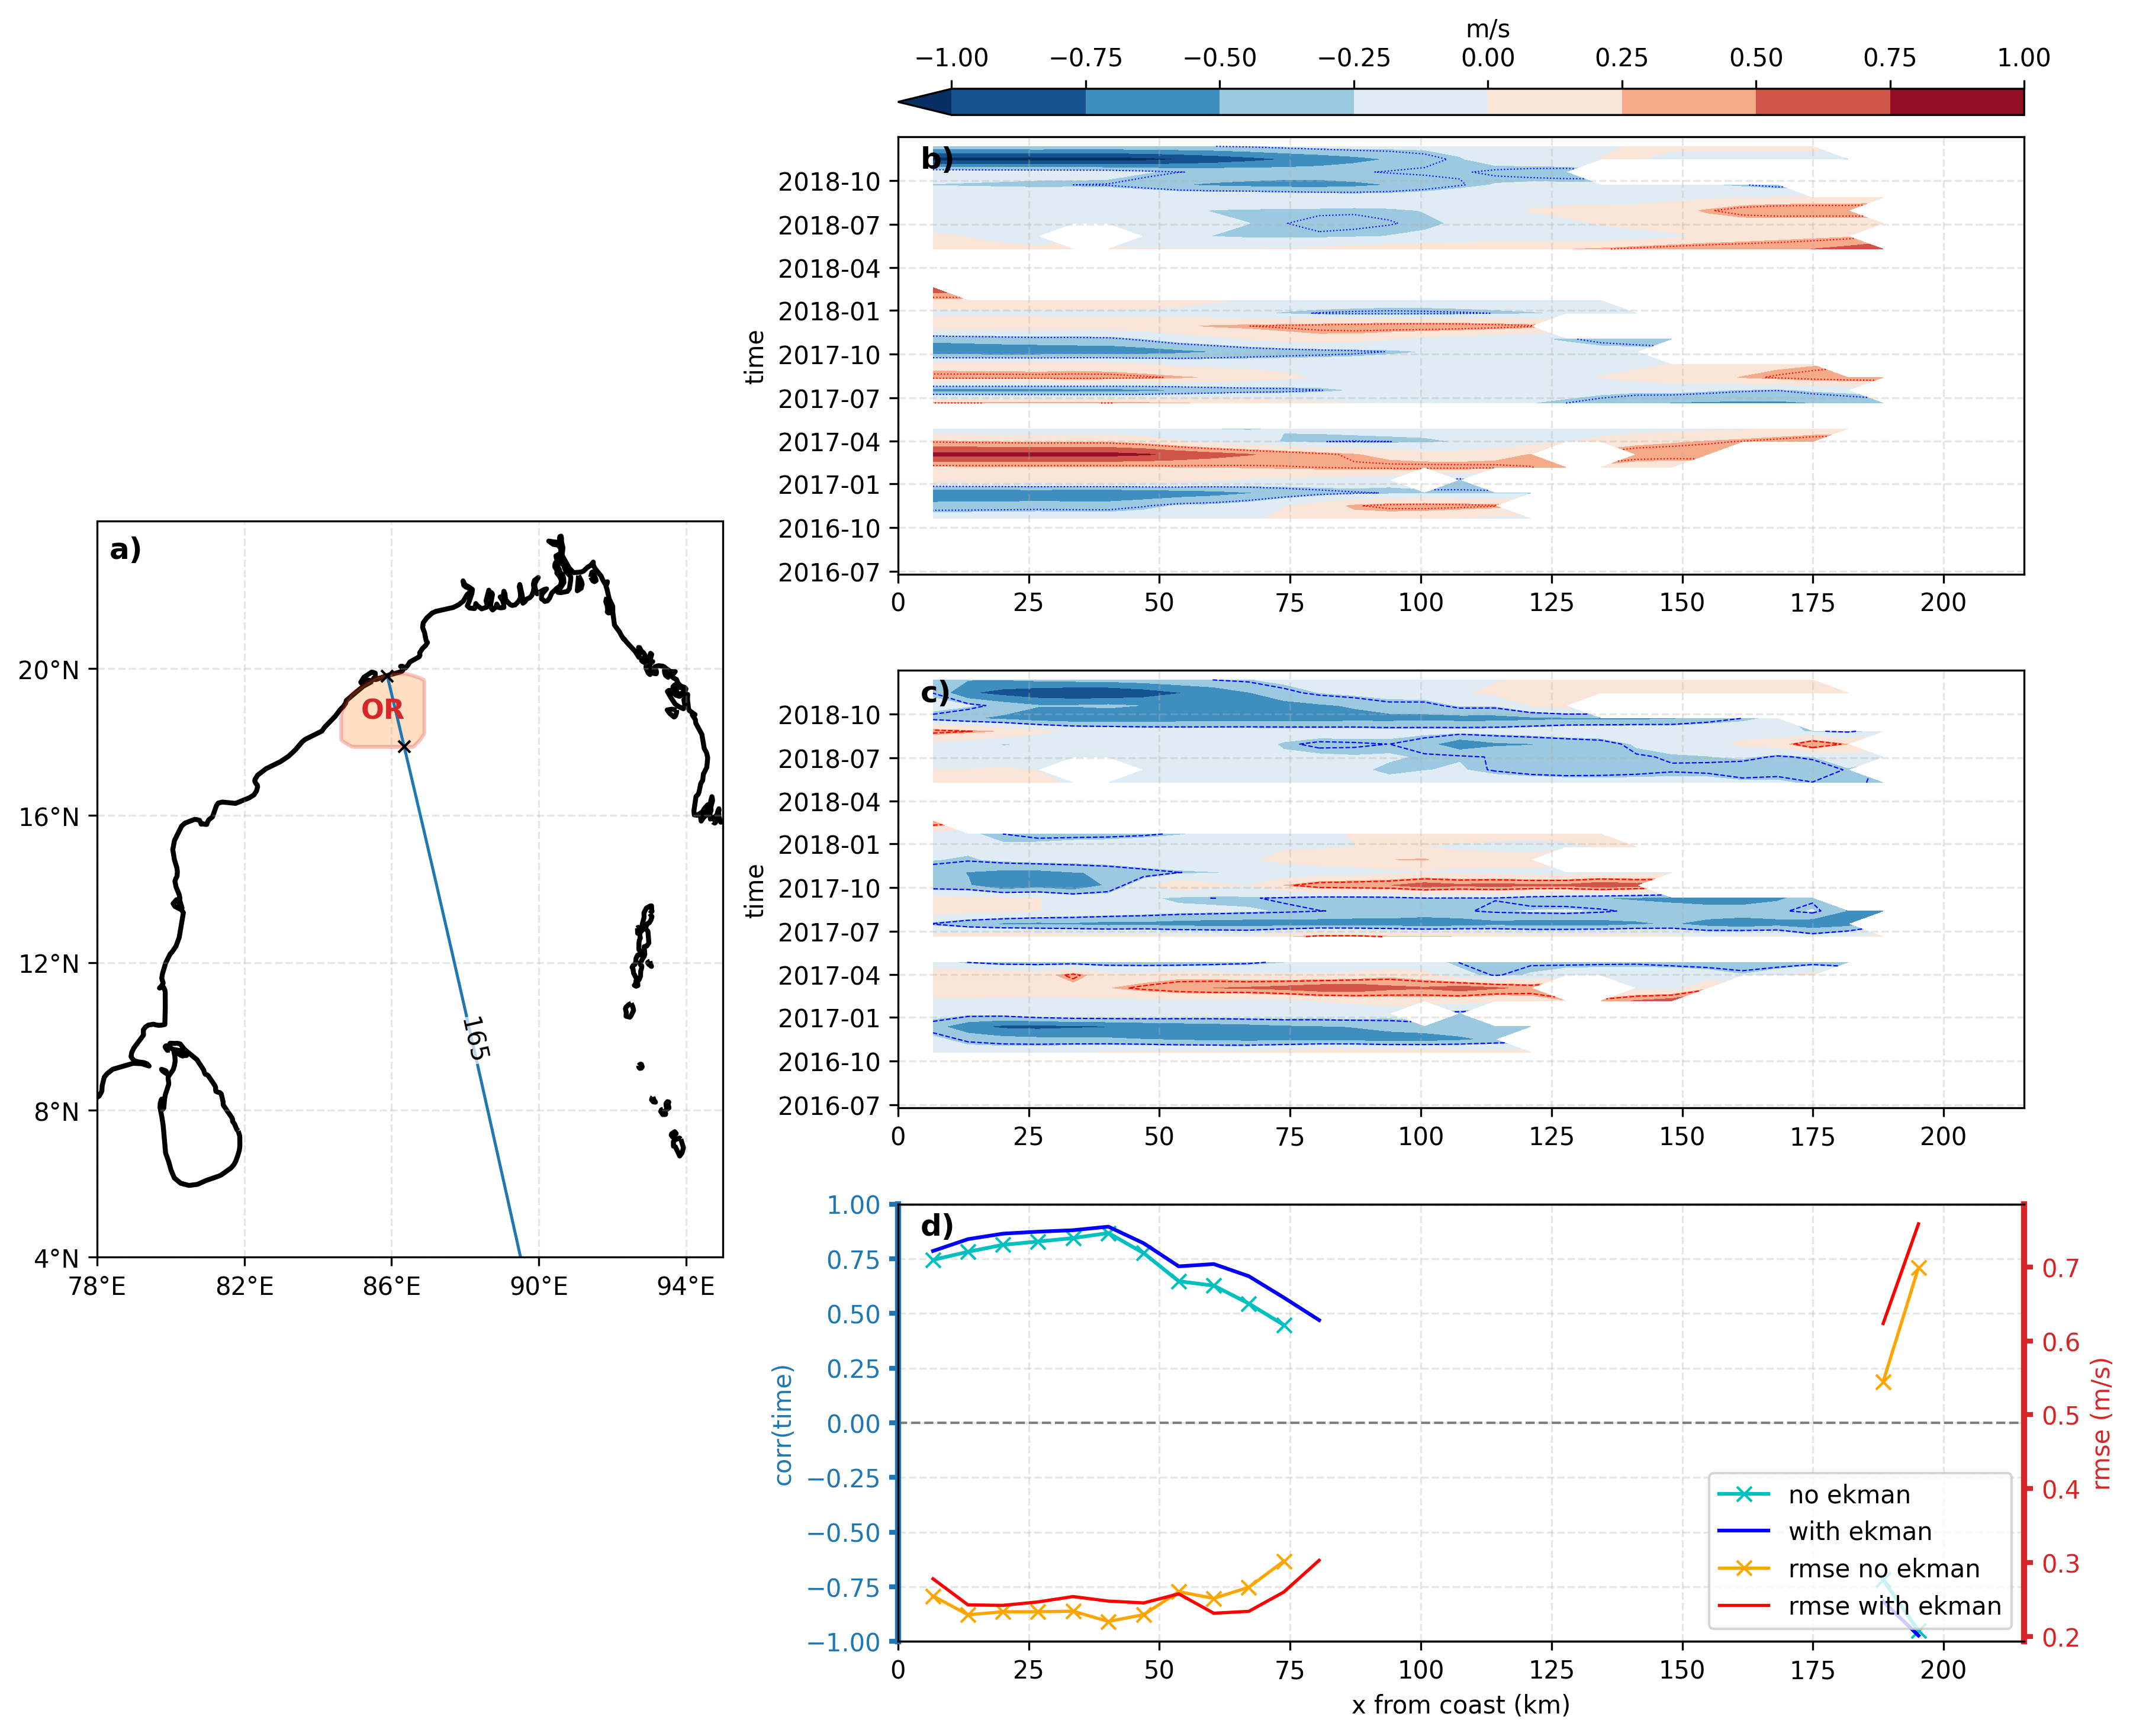

Source code (Python):
import os

import xarray as xr
import xskillscore as xs
from tools_xtrackm import *
from pathlib import Path
import sys

script = Path(sys.argv[0])
png_file = script.with_suffix(".png")

# codex resume 019d7247-c5e4-7662-bdec-18a975f1646b
METHOD = "loess"
FRAC1 = "0.05"
RADARS = ("TN", "AP", "OR")
GC_DIR = f"../guv/gc_along_{METHOD}"
EXTRACTED_DIR = "../radar/radar_along_intersections"
EKMAN_DIR = "../radar/ekman_along_intersections"
OUT_DIR = "../radar/radar_rotatedVStrack_gc_along_intersections"
BOB_REG = (78.0, 95.0, 4.0, 24.0)


def rotate_to_cross(u_field, v_field, lons_track, lats_track):
    ln = len(lons_track)
    ioff = max(1, min(5, ln // 10))
    angles = []
    for ii in range(ln):
        theta_tangent = local_angle(lons_track, lats_track, ii, ioff=ioff, degrees=False)
        angles.append(theta_tangent + (np.pi / 2.0))
    theta_cross = xr.DataArray(np.array(angles), coords={"x": u_field.x.values}, dims=["x"])
    cross = (np.cos(theta_cross) * u_field) + (np.sin(theta_cross) * v_field)
    cross.name = "cross"
    return cross


def local_angle_series_deg(xvals, lons_track, lats_track):
    ln = len(lons_track)
    ioff = max(1, min(5, ln // 10))
    angles_deg = [
        local_angle(lons_track, lats_track, ii, ioff=ioff, degrees=True)
        for ii in range(ln)
    ]
    return xr.DataArray(np.array(angles_deg), coords={"x": xvals}, dims=["x"])


def plot_2x2(
    gc_ek_valid,
    radar_ek_valid,
    corr_x_masked,
    corr_ek_x_masked,
    rmse_x_masked,
    rmse_ek_x_masked,
    radar_str,
    sat,
    tno,
    polygon,
    lons_track,
    lats_track,
    lon_x1,
    lat_x1,
    lon_x2,
    lat_x2,
    f_plot,
):
    levels = (-0.3,0.3)
    colors = ('b', 'r')
    sat_tsta, sat_tend = get_time_limits_o(sat)
    radar_tsta, radar_tend = radar_times[radar_str]
    overlap_start, overlap_end = overlap_dates(radar_tsta, radar_tend, sat_tsta, sat_tend)

    gc_plot = gc_ek_valid.assign_coords(x=gc_ek_valid.x / 1000.0)
    radar_plot = radar_ek_valid.assign_coords(x=radar_ek_valid.x / 1000.0)
    corr_plot = corr_x_masked.assign_coords(x=corr_x_masked.x / 1000.0)
    corr_ek_plot = corr_ek_x_masked.assign_coords(x=corr_ek_x_masked.x / 1000.0)
    rmse_plot = rmse_x_masked.assign_coords(x=rmse_x_masked.x / 1000.0)
    rmse_ek_plot = rmse_ek_x_masked.assign_coords(x=rmse_ek_x_masked.x / 1000.0)

    fig = plt.figure(figsize=(14, 11))
    gs = fig.add_gridspec(3, 2, width_ratios=[1.0, 1.8], hspace=0.22, wspace=0.2)

    # ax_blank_top = fig.add_subplot(gs[0, 0])
    # ax_blank_bot = fig.add_subplot(gs[2, 0])
    ax0 = fig.add_subplot(gs[:, 0], projection=ccrs.PlateCarree())
    ax1 = fig.add_subplot(gs[0, 1])
    ax2 = fig.add_subplot(gs[1, 1], sharex=ax1)
    ax3 = fig.add_subplot(gs[2, 1], sharex=ax1)
    # ax_blank_top.axis("off")
    # ax_blank_bot.axis("off")

    decorate_axis(ax0, "", *BOB_REG, step=4)
    ax0.grid(alpha=0.3, linestyle="--")
    ax0.add_geometries(
        [polygon],
        ccrs.PlateCarree(),
        facecolor="tab:orange",
        edgecolor="tab:red",
        alpha=0.25,
        linewidth=1.5,
    )
    ax0.plot(lons_track, lats_track, color="tab:blue", linewidth=1.2, transform=ccrs.PlateCarree())

    poly_pt = polygon.representative_point()
    ax0.text(
        poly_pt.x,
        poly_pt.y,
        "OR",
        fontsize=11,
        fontweight="bold",
        color="tab:red",
        transform=ccrs.PlateCarree(),
        ha="center",
        va="center",
    )

    i_mid = len(lons_track) // 2
    ioff = max(1, min(5, len(lons_track) // 10))
    angle_deg = local_angle(lons_track, lats_track, i_mid, ioff=ioff, degrees=True)
    ax0.text(
        lons_track[i_mid],
        lats_track[i_mid],
        str(tno),
        fontsize=10,
        color="k",
        rotation=angle_deg,
        transform=ccrs.PlateCarree(),
        ha="center",
        va="center",
        bbox=dict(facecolor="white", edgecolor="none", alpha=0.7, pad=0.2),
    )

    ax0.plot([lon_x1, lon_x2], [lat_x1, lat_x2], "x", color="k", markersize=5, transform=ccrs.PlateCarree())
    # ax0.text(lon_x1, lat_x1, "x1", fontsize=9, color="magenta", transform=ccrs.PlateCarree())
    # ax0.text(lon_x2, lat_x2, "x2", fontsize=9, color="magenta", transform=ccrs.PlateCarree())

    cf1 = gc_plot.plot.contourf(
        ax=ax1,
        x="x",
        y="time",
        cmap="RdBu_r",
        vmin=-1.0,
        vmax=1.0,
        add_labels=False,
        add_colorbar=False,
    )
    gc_plot.plot.contour(
        ax=ax1,
        x="x",
        y="time",
        levels=levels,
        colors = colors,
        linestyles='dotted',
        linewidths=0.5
    )
    ax1.set_ylabel("time")
    ax1.set_xlabel("")
    ax1.grid(alpha=0.3, linestyle="--")
    if overlap_start is not None and overlap_end is not None:
        ax1.set_ylim(overlap_start, overlap_end)

    radar_plot.plot.contourf(
        ax=ax2,
        x="x",
        y="time",
        cmap="RdBu_r",
        vmin=-1.0,
        vmax=1.0,
        add_labels=False,
        add_colorbar=False,
    )
    radar_plot.plot.contour(
        ax=ax2,
        x="x",
        y="time",
        levels=levels,
        colors = colors,
        linestyles='dashed',
        linewidths=0.5
    )
    ax2.set_ylabel("time")
    ax2.set_xlabel("")
    ax2.grid(alpha=0.3, linestyle="--")
    if overlap_start is not None and overlap_end is not None:
        ax2.set_ylim(overlap_start, overlap_end)

    cax = ax1.inset_axes([0.0, 1.05, 1.0, 0.06])
    cb = fig.colorbar(cf1, cax=cax, orientation="horizontal")
    cb.set_label("m/s")
    cax.xaxis.set_ticks_position("top")
    cax.xaxis.set_label_position("top")

    corr_plot.plot(ax=ax3, color="c", linewidth=1.5, label="no ekman", marker='x')
    corr_ek_plot.plot(ax=ax3, color="b", linewidth=1.5, label="with ekman")
    ax3.axhline(0.0, color="gray", linestyle="--", linewidth=1.0)
    ax3.set_ylim(-1.0, 1.0)
    ax3.set_xlabel("x from coast (km)")
    ax3.set_ylabel("corr(time)")
    ax3.grid(alpha=0.3, linestyle="--")

    ax3_r = ax3.twinx()
    rmse_plot.plot(ax=ax3_r, color="orange", linewidth=1.3, label="rmse no ekman", marker="x")
    rmse_ek_plot.plot(ax=ax3_r, color="red", linewidth=1.3, label="rmse with ekman")
    ax3_r.set_ylabel("rmse (m/s)")

    ax3.spines["left"].set_color("tab:blue")
    ax3.spines["left"].set_linewidth(2.5)
    ax3.yaxis.label.set_color("tab:blue")
    ax3.tick_params(axis="y", colors="tab:blue", width=2.0)

    ax3_r.spines["right"].set_color("tab:red")
    ax3_r.spines["right"].set_linewidth(2.5)
    ax3_r.yaxis.label.set_color("tab:red")
    ax3_r.tick_params(axis="y", colors="tab:red", width=2.0)

    lines_l, labels_l = ax3.get_legend_handles_labels()
    lines_r, labels_r = ax3_r.get_legend_handles_labels()
    ax3.legend(lines_l + lines_r, labels_l + labels_r, loc="lower right")

    ax0.text(0.02, 0.98, "a)", transform=ax0.transAxes, ha="left", va="top", fontsize=12, fontweight="bold")
    ax1.text(0.02, 0.98, "b)", transform=ax1.transAxes, ha="left", va="top", fontsize=12, fontweight="bold")
    ax2.text(0.02, 0.98, "c)", transform=ax2.transAxes, ha="left", va="top", fontsize=12, fontweight="bold")
    ax3.text(0.02, 0.98, "d)", transform=ax3.transAxes, ha="left", va="top", fontsize=12, fontweight="bold")

    fig.tight_layout()
    fig.savefig(f_plot, dpi=300, bbox_inches="tight")
    plt.show()
    plt.close(fig)


radar_str = "OR"
sat = "S3A"
tno = "294"
tno = "165"

os.makedirs(OUT_DIR, exist_ok=True)
print(f"Using GC_DIR: {GC_DIR}")
print(f"Using EXTRACTED_DIR: {EXTRACTED_DIR}")
print(f"Using EKMAN_DIR: {EKMAN_DIR}")
print(f"Selection: radar={radar_str}, sat={sat}, track={tno}")

polygon = gpd.read_file(f"polygon_shapefile_around_{radar_str}.shp").geometry.iloc[0]
plot_dir = f"{OUT_DIR}/plots_{radar_str}_ek"
metric_dir = f"{OUT_DIR}/metrics_{radar_str}_ek"
os.makedirs(plot_dir, exist_ok=True)
os.makedirs(metric_dir, exist_ok=True)

f_ex = f"{EXTRACTED_DIR}/radar_along_{radar_str}_{sat}_{tno}.nc"
f_ek = f"{EKMAN_DIR}/ekman_along_{radar_str}_{sat}_{tno}.nc"
f_gc = f"{GC_DIR}/gc_along_{sat}_{tno}_{METHOD}_{FRAC1}.nc"
for f_in in (f_ex, f_ek, f_gc):
    if not os.path.exists(f_in):
        raise FileNotFoundError(f"missing input file: {f_in}")

with xr.open_dataset(f_ex) as ds_ex:
    radar_u = ds_ex.radar_u.load()
    radar_v = ds_ex.radar_v.load()
    dist_to_coast_track = ds_ex.dist_to_coast_gshhg_track.load()
    lons_track = ds_ex.lon_track.values
    lats_track = ds_ex.lat_track.values
    lon_x1 = float(ds_ex.attrs["lon_x1"])
    lat_x1 = float(ds_ex.attrs["lat_x1"])
    lon_x2 = float(ds_ex.attrs["lon_x2"])
    lat_x2 = float(ds_ex.attrs["lat_x2"])
    x1_m = float(ds_ex.attrs["x1_m"])
    x2_m = float(ds_ex.attrs["x2_m"])

with xr.open_dataset(f_ek) as ds_ek:
    ek_u = ds_ek.ekman_u.load()
    ek_v = ds_ek.ekman_v.load()

with xr.open_dataset(f_gc) as ds_gc:
    gc = ds_gc.gc.load()

radar_cross = rotate_to_cross(radar_u, radar_v, lons_track, lats_track)
ekman_cross = rotate_to_cross(ek_u, ek_v, lons_track, lats_track)

x_lo = min(x1_m, x2_m)
x_hi = max(x1_m, x2_m)

gc_cut = gc.sel(x=slice(x_lo, x_hi))
radar_cut = radar_cross.interp(x=gc_cut.x, method="nearest")
ekman_cut = ekman_cross.interp(x=gc_cut.x, method="nearest")
gc_ek_cut = gc_cut + ekman_cut

dist_to_coast_cut = dist_to_coast_track.interp(x=gc_cut.x, method="nearest")
angle_deg_cut = local_angle_series_deg(
    radar_u.x.values, lons_track, lats_track
).interp(x=gc_cut.x, method="nearest")

radar_cut = radar_cut.reindex(
    time=gc_cut.time,
    method="nearest",
    tolerance=np.timedelta64(24, "h"),
)
gc_ek_cut = gc_ek_cut.reindex(time=gc_cut.time)

valid = np.isfinite(gc_cut) & np.isfinite(radar_cut)
gc_valid = gc_cut.where(valid)
radar_valid = radar_cut.where(valid)

corr_x = xs.pearson_r(radar_valid, gc_valid, dim="time", skipna=True)
pval_x = xs.pearson_r_p_value(radar_valid, gc_valid, dim="time", skipna=True)
rmse_x = xs.rmse(radar_valid, gc_valid, dim="time", skipna=True)

sig_mask = pval_x < 0.05
corr_x_masked = corr_x.where(sig_mask)
rmse_x_masked = rmse_x.where(sig_mask)

valid_ek = np.isfinite(gc_ek_cut) & np.isfinite(radar_cut)
gc_ek_valid = gc_ek_cut.where(valid_ek)
radar_ek_valid = radar_cut.where(valid_ek)

corr_ek_x = xs.pearson_r(radar_ek_valid, gc_ek_valid, dim="time", skipna=True)
pval_ek_x = xs.pearson_r_p_value(radar_ek_valid, gc_ek_valid, dim="time", skipna=True)
rmse_ek_x = xs.rmse(radar_ek_valid, gc_ek_valid, dim="time", skipna=True)
bias_ek_x = (radar_ek_valid - gc_ek_valid).mean(dim="time", skipna=True)

sig_ek_mask = pval_ek_x < 0.05
corr_ek_x_masked = corr_ek_x.where(sig_ek_mask)
rmse_ek_x_masked = rmse_ek_x.where(sig_ek_mask)

f_plot = png_file
plot_2x2(
    gc_ek_valid,
    radar_ek_valid,
    corr_x_masked,
    corr_ek_x_masked,
    rmse_x_masked,
    rmse_ek_x_masked,
    radar_str,
    sat,
    tno,
    polygon,
    lons_track,
    lats_track,
    lon_x1,
    lat_x1,
    lon_x2,
    lat_x2,
    f_plot,
)
print(f"saved {f_plot}")
